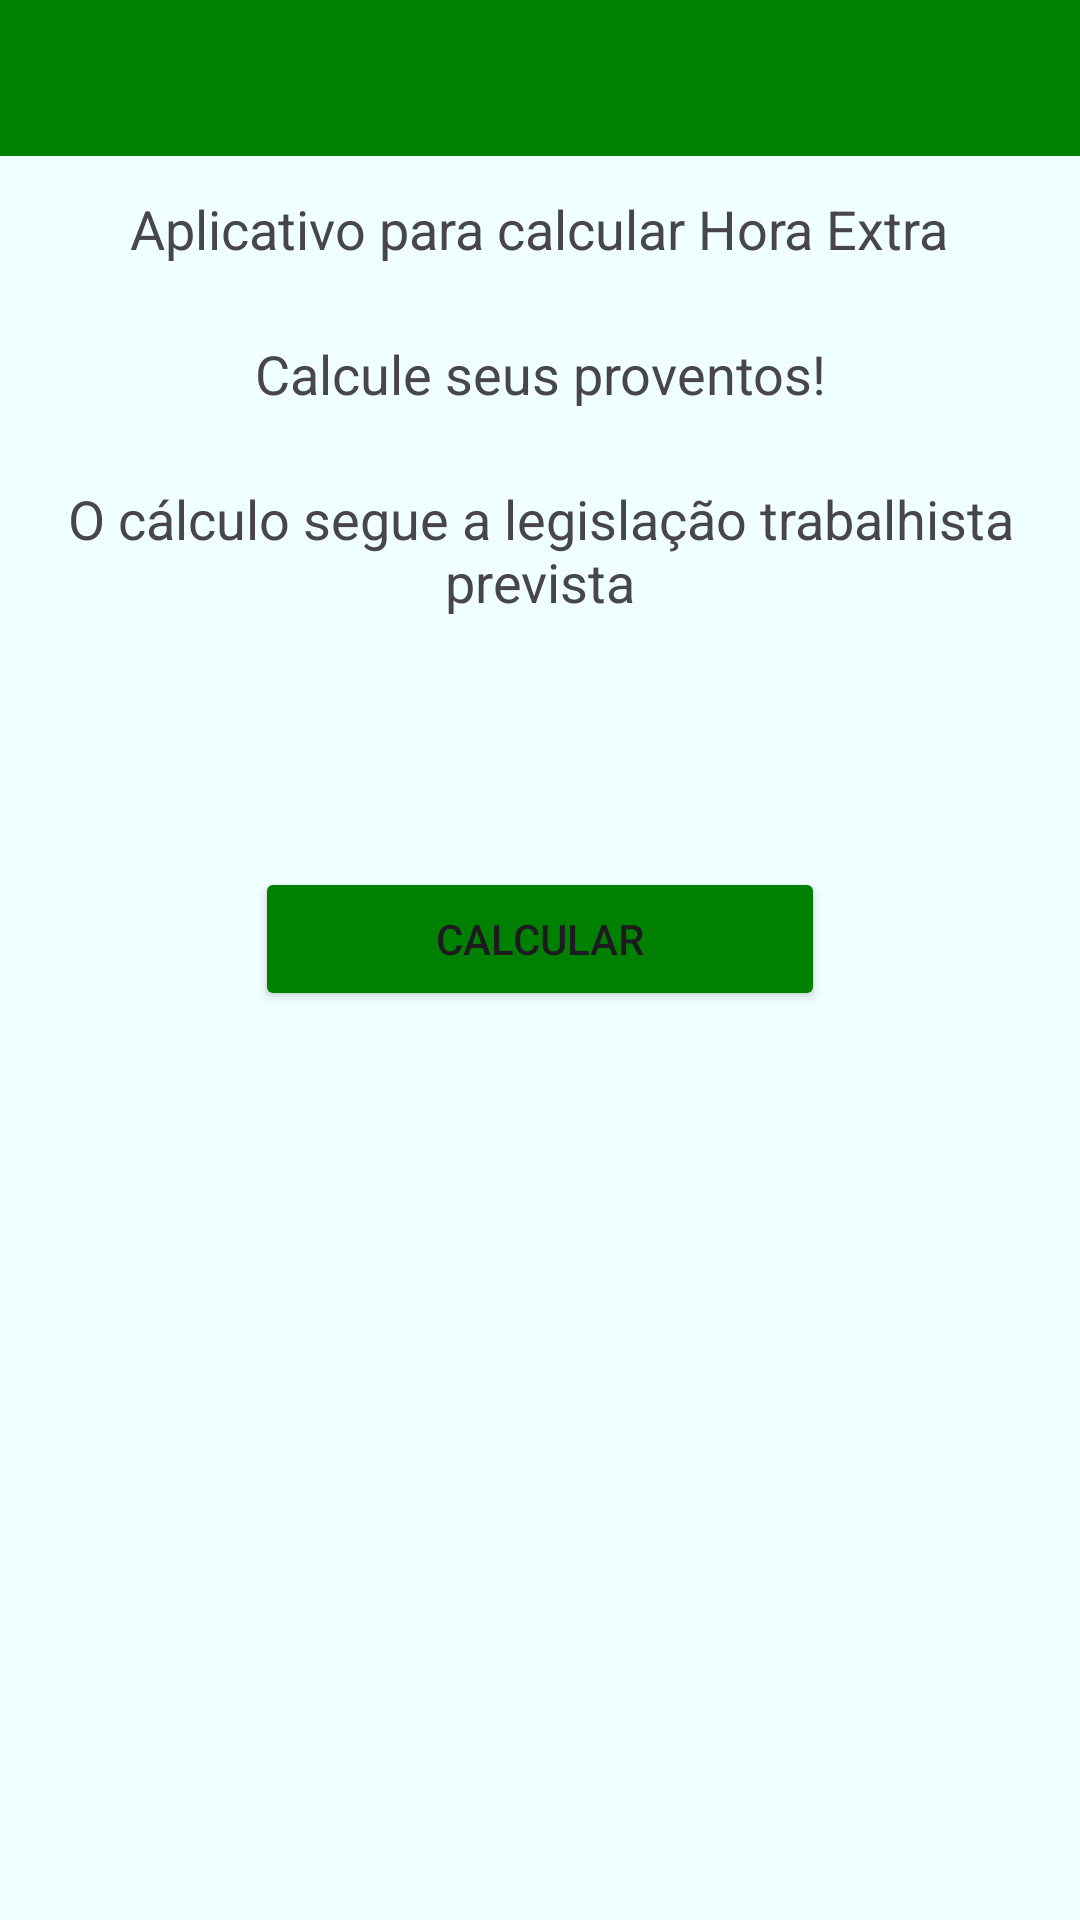

Reconstruct the res/layout file that produces this screen, plus the resources it refers to.
<!-- AndroidManifest.xml: application theme Theme.HoraExtra -->
<!-- res/layout/activity_main.xml -->
<?xml version="1.0" encoding="utf-8"?>
<RelativeLayout xmlns:android="http://schemas.android.com/apk/res/android"
    xmlns:app="http://schemas.android.com/apk/res-auto"
    xmlns:tools="http://schemas.android.com/tools"
    android:id="@+id/main"
    android:layout_width="match_parent"
    android:layout_height="match_parent"
    android:background="@color/fundo">

    <LinearLayout
        android:id="@+id/menu"
        android:layout_width="match_parent"
        android:layout_height="wrap_content"
        android:padding="6dp"
        android:background="@color/verde">

        <ImageView
            android:id="@+id/papel_tesoura"
            android:layout_width="0dp"
            android:layout_height="40sp"
            android:layout_weight="1"
            android:src="@drawable/baseline_calculate_24"
            app:tint="@color/white" />
    </LinearLayout>

    <TextView
        android:id="@+id/text_menu1"
        android:layout_width="wrap_content"
        android:layout_height="wrap_content"
        android:textAlignment="center"
        android:layout_below="@+id/menu"
        android:layout_centerHorizontal="true"
        android:textSize="18sp"
        android:layout_margin="12dp"
        android:text="@string/aplicativo_para_calcular_hora_extra"/>

    <TextView
        android:id="@+id/text_menu2"
        android:layout_width="wrap_content"
        android:layout_height="wrap_content"
        android:textAlignment="center"
        android:layout_below="@+id/text_menu1"
        android:layout_centerHorizontal="true"
        android:textSize="18sp"
        android:layout_margin="12dp"
        android:text="@string/calcule_seus_proventos" />


    <TextView
        android:id="@+id/text_menu3"
        android:layout_width="wrap_content"
        android:layout_height="wrap_content"
        android:layout_below="@+id/text_menu2"
        android:layout_margin="12dp"
        android:layout_marginTop="72dp"
        android:layout_marginBottom="12dp"
        android:text="@string/o_c_lculo_segue_a_legisla_o_trabalhista_prevista"
        android:textAlignment="center"
        android:textSize="18sp" />

    <Button
        android:id="@+id/botaoCalcular"
        android:layout_width="190dp"
        android:layout_height="wrap_content"
        android:layout_alignParentBottom="true"
        android:layout_centerHorizontal="true"
        android:layout_marginStart="15sp"
        android:layout_marginLeft="15sp"
        android:layout_marginTop="15sp"
        android:layout_marginEnd="15sp"
        android:layout_marginRight="15sp"
        android:layout_marginBottom="303dp"
        android:backgroundTint="@color/verde"
        android:text="@string/calcular" />
</RelativeLayout>
<!-- resources referenced by this layout -->
<resources>
  <color name="fundo">#F0FFFF	</color>
  <color name="verde">#008000 </color>
  <color name="white">#FFFFFFFF</color>
  <string name="aplicativo_para_calcular_hora_extra">Aplicativo para calcular Hora Extra</string>
  <string name="calcular">calcular</string>
  <string name="calcule_seus_proventos">Calcule seus proventos!</string>
  <string name="o_c_lculo_segue_a_legisla_o_trabalhista_prevista">O cálculo segue a legislação trabalhista prevista</string>
  <style name="Theme.HoraExtra" parent="Base.Theme.HoraExtra" />
  <style name="Base.Theme.HoraExtra" parent="Theme.Material3.DayNight.NoActionBar">
          
          
      </style>
</resources>
